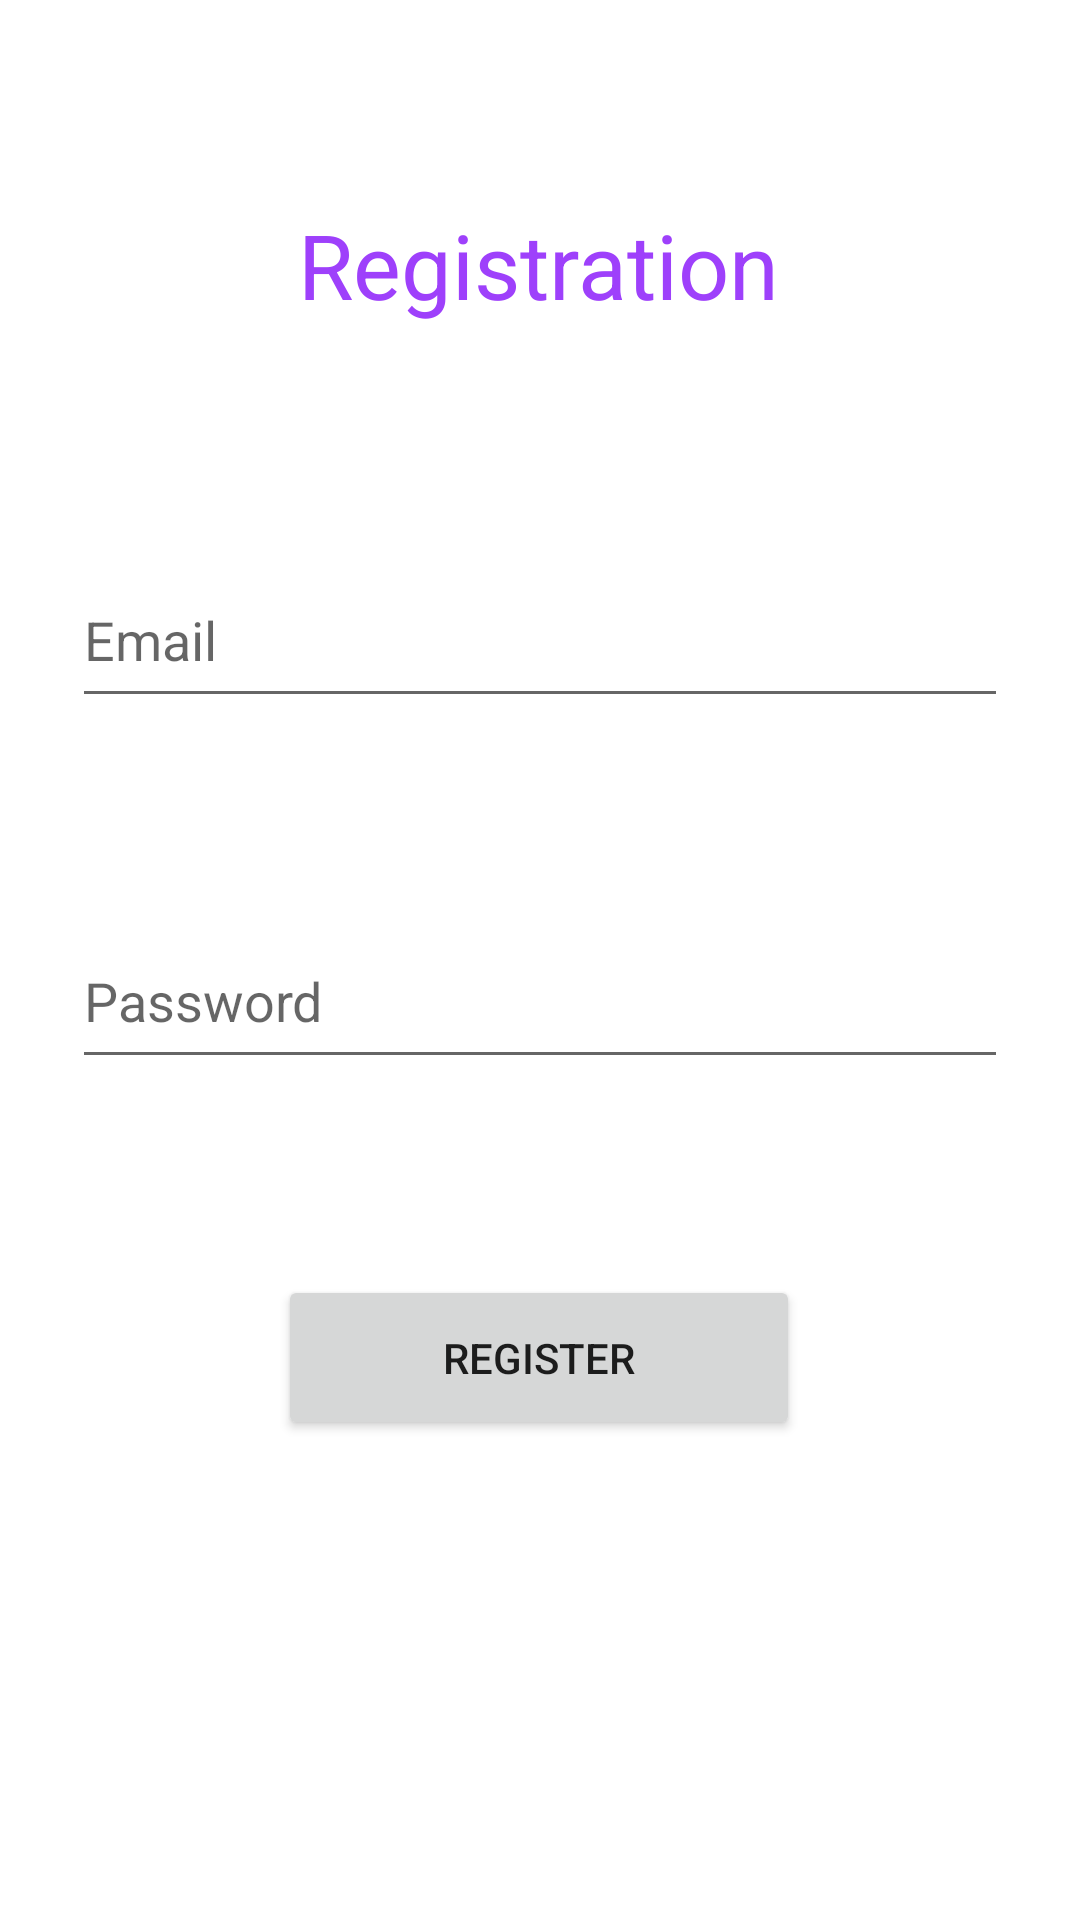

Here is an Android app screen rendered from its layout file. Give the layout XML and the strings, colors and styles it references.
<!-- AndroidManifest.xml: application theme Theme.FirebaseProject1 -->
<!-- res/layout/activity_register.xml -->
<?xml version="1.0" encoding="utf-8"?>
<androidx.constraintlayout.widget.ConstraintLayout xmlns:android="http://schemas.android.com/apk/res/android"
    xmlns:app="http://schemas.android.com/apk/res-auto"
    xmlns:tools="http://schemas.android.com/tools"
    android:layout_width="match_parent"
    android:layout_height="match_parent"
    tools:context=".Register">

    <TextView
        android:id="@+id/textView"
        android:layout_width="wrap_content"
        android:layout_height="wrap_content"
        android:layout_marginTop="68dp"
        android:text="Registration"
        android:textColor="#9E40FB"
        android:textSize="30dp"
        app:layout_constraintEnd_toEndOf="parent"
        app:layout_constraintHorizontal_bias="0.498"
        app:layout_constraintStart_toStartOf="parent"
        app:layout_constraintTop_toTopOf="parent" />

    <EditText
        android:id="@+id/et_email"
        android:layout_width="match_parent"
        android:layout_height="55dp"
        android:layout_marginLeft="24dp"
        android:layout_marginTop="76dp"
        android:layout_marginRight="24dp"
        android:ems="10"
        android:inputType="textPersonName"
        android:hint="Email"
        app:layout_constraintEnd_toEndOf="parent"
        app:layout_constraintStart_toStartOf="parent"
        app:layout_constraintTop_toBottomOf="@+id/textView" />

    <EditText
        android:id="@+id/et_password"
        android:layout_width="match_parent"
        android:layout_height="55dp"
        android:layout_marginLeft="24dp"
        android:layout_marginRight="24dp"
        android:ems="10"
        android:inputType="textPersonName"
        android:hint="Password"
        app:layout_constraintBottom_toTopOf="@+id/btn_register"
        app:layout_constraintEnd_toEndOf="parent"
        app:layout_constraintHorizontal_bias="0.333"
        app:layout_constraintStart_toStartOf="parent"
        app:layout_constraintTop_toBottomOf="@+id/et_email" />

    <Button
        android:id="@+id/btn_register"
        android:layout_width="174dp"
        android:layout_height="55dp"
        android:layout_marginBottom="160dp"
        android:text="Register"
        app:layout_constraintBottom_toBottomOf="parent"
        app:layout_constraintEnd_toEndOf="parent"
        app:layout_constraintHorizontal_bias="0.498"
        app:layout_constraintStart_toStartOf="parent" />
</androidx.constraintlayout.widget.ConstraintLayout>
<!-- resources referenced by this layout -->
<resources>
  <style name="Theme.FirebaseProject1" parent="Theme.MaterialComponents.DayNight.DarkActionBar">
          
          <item name="colorPrimary">@color/purple_500</item>
          <item name="colorPrimaryVariant">@color/purple_700</item>
          <item name="colorOnPrimary">@color/white</item>
          
          <item name="colorSecondary">@color/teal_200</item>
          <item name="colorSecondaryVariant">@color/teal_700</item>
          <item name="colorOnSecondary">@color/black</item>
          
          <item name="android:statusBarColor" tools:targetApi="l">?attr/colorPrimaryVariant</item>
          
      </style>
  <!-- not gathered from this repository: default colours our renderer supplied (Android Studio template values) -->
  <color name="purple_500">#FF6200EE</color>
  <color name="purple_700">#FF3700B3</color>
  <color name="teal_200">#FF03DAC5</color>
  <color name="teal_700">#FF018786</color>
  <color name="black">#FF000000</color>
  <color name="white">#FFFFFFFF</color>
</resources>
